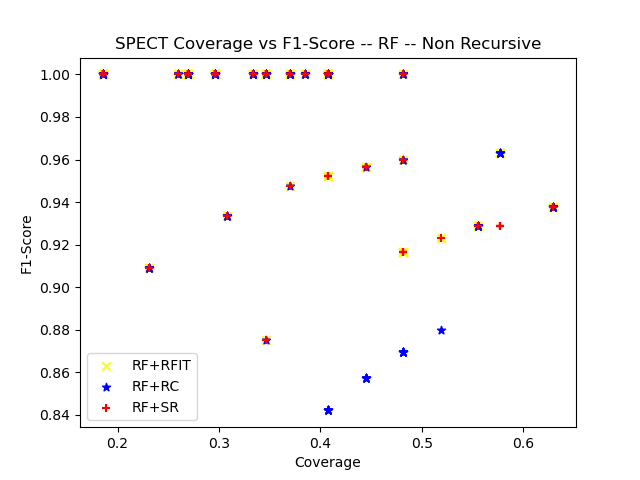

The file beside this chart, header and first rows:
ensemble_criterion, chi_square_percent_point_function, scale_feature_coefficient, min_accuracy_coefficient, min_number_class_per_node, sorting_method, dataset_test_size, dataset_test_categorizable, number_of_rules, cobertura, ensemble_accuracy, ensemble_f1_score, ensemble_precision_score, ensemble_recall, ensemble_roc_auc_score, tree_accuracy, tree_f1_score, tree_precision_score, tree_recall_score, tree_roc_auc_score, RuleFit_accuracy, RuleFit_f1_score, RuleFit_precision_score, RuleFit_recall_score
gini, 0.95, 0.05, 0.95, 5, target_accuracy, 27, 10, 2, 0.3704, 0.9, 0.9474, 0.9, 1.0, 0.5, 0.9, 0.9474, 0.9, 1.0, 0.5, 0.9, 0.9474, 0.9, 1.0
gini, 0.95, 0.05, 0.95, 10, target_accuracy, 27, 9, 1, 0.3333, 1.0, 1.0, 1.0, 1.0, 0.0, 1.0, 1.0, 1.0, 1.0, 0.0, 1.0, 1.0, 1.0, 1.0
gini, 0.95, 0.05, 0.95, 20, target_accuracy, 27, 9, 1, 0.3333, 1.0, 1.0, 1.0, 1.0, 0.0, 1.0, 1.0, 1.0, 1.0, 0.0, 1.0, 1.0, 1.0, 1.0
gini, 0.95, 0.05, 0.95, 25, target_accuracy, 27, 9, 1, 0.3333, 1.0, 1.0, 1.0, 1.0, 0.0, 1.0, 1.0, 1.0, 1.0, 0.0, 1.0, 1.0, 1.0, 1.0
gini, 0.95, 0.05, 0.95, 30, target_accuracy, 27, 9, 1, 0.3333, 1.0, 1.0, 1.0, 1.0, 0.0, 1.0, 1.0, 1.0, 1.0, 0.0, 1.0, 1.0, 1.0, 1.0
gini, 0.95, 0.05, 0.95, 50, target_accuracy, 27, 0, 0, 0.0, nan, 0.0, 0.0, 0.0, 0.0, nan, 0.0, 0.0, 0.0, 0.0, nan, 0.0, 0.0, 0.0
gini, 0.95, 0.05, 0.95, 5, target_accuracy, 27, 5, 1, 0.1852, 1.0, 1.0, 1.0, 1.0, 0.0, 1.0, 1.0, 1.0, 1.0, 0.0, 1.0, 1.0, 1.0, 1.0
gini, 0.95, 0.05, 0.95, 10, target_accuracy, 27, 5, 1, 0.1852, 1.0, 1.0, 1.0, 1.0, 0.0, 1.0, 1.0, 1.0, 1.0, 0.0, 1.0, 1.0, 1.0, 1.0
gini, 0.95, 0.05, 0.95, 20, target_accuracy, 27, 5, 1, 0.1852, 1.0, 1.0, 1.0, 1.0, 0.0, 1.0, 1.0, 1.0, 1.0, 0.0, 1.0, 1.0, 1.0, 1.0
gini, 0.95, 0.05, 0.95, 25, target_accuracy, 27, 5, 1, 0.1852, 1.0, 1.0, 1.0, 1.0, 0.0, 1.0, 1.0, 1.0, 1.0, 0.0, 1.0, 1.0, 1.0, 1.0
gini, 0.95, 0.05, 0.95, 30, target_accuracy, 27, 5, 1, 0.1852, 1.0, 1.0, 1.0, 1.0, 0.0, 1.0, 1.0, 1.0, 1.0, 0.0, 1.0, 1.0, 1.0, 1.0
gini, 0.95, 0.05, 0.95, 50, target_accuracy, 27, 0, 0, 0.0, nan, 0.0, 0.0, 0.0, 0.0, nan, 0.0, 0.0, 0.0, 0.0, nan, 0.0, 0.0, 0.0
gini, 0.95, 0.05, 0.95, 5, target_accuracy, 27, 11, 2, 0.4074, 0.9091, 0.9524, 0.9091, 1.0, 0.5, 0.9091, 0.9524, 0.9091, 1.0, 0.5, 0.9091, 0.9524, 0.9091, 1.0
gini, 0.95, 0.05, 0.95, 10, target_accuracy, 27, 11, 2, 0.4074, 0.9091, 0.9524, 0.9091, 1.0, 0.5, 0.9091, 0.9524, 0.9091, 1.0, 0.5, 0.9091, 0.9524, 0.9091, 1.0
gini, 0.95, 0.05, 0.95, 20, target_accuracy, 27, 11, 2, 0.4074, 0.9091, 0.9524, 0.9091, 1.0, 0.5, 0.9091, 0.9524, 0.9091, 1.0, 0.5, 0.9091, 0.9524, 0.9091, 1.0
gini, 0.95, 0.05, 0.95, 25, target_accuracy, 27, 11, 2, 0.4074, 0.9091, 0.9524, 0.9091, 1.0, 0.5, 0.9091, 0.9524, 0.9091, 1.0, 0.5, 0.9091, 0.9524, 0.9091, 1.0
gini, 0.95, 0.05, 0.95, 30, target_accuracy, 27, 11, 2, 0.4074, 0.9091, 0.9524, 0.9091, 1.0, 0.5, 0.9091, 0.9524, 0.9091, 1.0, 0.5, 0.9091, 0.9524, 0.9091, 1.0
gini, 0.95, 0.05, 0.95, 50, target_accuracy, 27, 11, 1, 0.4074, 0.9091, 0.9524, 0.9091, 1.0, 0.5, 0.9091, 0.9524, 0.9091, 1.0, 0.5, 0.9091, 0.9524, 0.9091, 1.0
gini, 0.95, 0.05, 0.95, 5, target_accuracy, 27, 12, 2, 0.4444, 0.9167, 0.9565, 0.9167, 1.0, 0.5, 0.9167, 0.9565, 0.9167, 1.0, 0.5, 0.9167, 0.9565, 0.9167, 1.0
gini, 0.95, 0.05, 0.95, 10, target_accuracy, 27, 11, 1, 0.4074, 1.0, 1.0, 1.0, 1.0, 0.0, 1.0, 1.0, 1.0, 1.0, 0.0, 1.0, 1.0, 1.0, 1.0
gini, 0.95, 0.05, 0.95, 20, target_accuracy, 27, 11, 1, 0.4074, 1.0, 1.0, 1.0, 1.0, 0.0, 1.0, 1.0, 1.0, 1.0, 0.0, 1.0, 1.0, 1.0, 1.0
gini, 0.95, 0.05, 0.95, 25, target_accuracy, 27, 11, 1, 0.4074, 1.0, 1.0, 1.0, 1.0, 0.0, 1.0, 1.0, 1.0, 1.0, 0.0, 1.0, 1.0, 1.0, 1.0
gini, 0.95, 0.05, 0.95, 30, target_accuracy, 27, 11, 1, 0.4074, 1.0, 1.0, 1.0, 1.0, 0.0, 1.0, 1.0, 1.0, 1.0, 0.0, 1.0, 1.0, 1.0, 1.0
gini, 0.95, 0.05, 0.95, 50, target_accuracy, 27, 0, 0, 0.0, nan, 0.0, 0.0, 0.0, 0.0, nan, 0.0, 0.0, 0.0, 0.0, nan, 0.0, 0.0, 0.0
gini, 0.95, 0.05, 0.95, 5, target_accuracy, 27, 13, 1, 0.4815, 1.0, 1.0, 1.0, 1.0, 0.0, 1.0, 1.0, 1.0, 1.0, 0.0, 1.0, 1.0, 1.0, 1.0
gini, 0.95, 0.05, 0.95, 10, target_accuracy, 27, 13, 1, 0.4815, 1.0, 1.0, 1.0, 1.0, 0.0, 1.0, 1.0, 1.0, 1.0, 0.0, 1.0, 1.0, 1.0, 1.0
gini, 0.95, 0.05, 0.95, 20, target_accuracy, 27, 13, 1, 0.4815, 1.0, 1.0, 1.0, 1.0, 0.0, 1.0, 1.0, 1.0, 1.0, 0.0, 1.0, 1.0, 1.0, 1.0
gini, 0.95, 0.05, 0.95, 25, target_accuracy, 27, 13, 1, 0.4815, 1.0, 1.0, 1.0, 1.0, 0.0, 1.0, 1.0, 1.0, 1.0, 0.0, 1.0, 1.0, 1.0, 1.0
gini, 0.95, 0.05, 0.95, 30, target_accuracy, 27, 0, 0, 0.0, nan, 0.0, 0.0, 0.0, 0.0, nan, 0.0, 0.0, 0.0, 0.0, nan, 0.0, 0.0, 0.0
gini, 0.95, 0.05, 0.95, 50, target_accuracy, 27, 0, 0, 0.0, nan, 0.0, 0.0, 0.0, 0.0, nan, 0.0, 0.0, 0.0, 0.0, nan, 0.0, 0.0, 0.0
gini, 0.95, 0.05, 0.95, 5, target_accuracy, 27, 5, 1, 0.1852, 1.0, 1.0, 1.0, 1.0, 0.0, 1.0, 1.0, 1.0, 1.0, 0.0, 1.0, 1.0, 1.0, 1.0
gini, 0.95, 0.05, 0.95, 10, target_accuracy, 27, 5, 1, 0.1852, 1.0, 1.0, 1.0, 1.0, 0.0, 1.0, 1.0, 1.0, 1.0, 0.0, 1.0, 1.0, 1.0, 1.0
gini, 0.95, 0.05, 0.95, 20, target_accuracy, 27, 5, 1, 0.1852, 1.0, 1.0, 1.0, 1.0, 0.0, 1.0, 1.0, 1.0, 1.0, 0.0, 1.0, 1.0, 1.0, 1.0
gini, 0.95, 0.05, 0.95, 25, target_accuracy, 27, 5, 1, 0.1852, 1.0, 1.0, 1.0, 1.0, 0.0, 1.0, 1.0, 1.0, 1.0, 0.0, 1.0, 1.0, 1.0, 1.0
gini, 0.95, 0.05, 0.95, 30, target_accuracy, 27, 5, 1, 0.1852, 1.0, 1.0, 1.0, 1.0, 0.0, 1.0, 1.0, 1.0, 1.0, 0.0, 1.0, 1.0, 1.0, 1.0
gini, 0.95, 0.05, 0.95, 50, target_accuracy, 27, 0, 0, 0.0, nan, 0.0, 0.0, 0.0, 0.0, nan, 0.0, 0.0, 0.0, 0.0, nan, 0.0, 0.0, 0.0
gini, 0.95, 0.05, 0.95, 5, target_accuracy, 27, 11, 1, 0.4074, 1.0, 1.0, 1.0, 1.0, 0.0, 0.9091, 0.9524, 1.0, 0.9091, 0.0, 1.0, 1.0, 1.0, 1.0
gini, 0.95, 0.05, 0.95, 10, target_accuracy, 27, 11, 1, 0.4074, 1.0, 1.0, 1.0, 1.0, 0.0, 0.9091, 0.9524, 1.0, 0.9091, 0.0, 1.0, 1.0, 1.0, 1.0
gini, 0.95, 0.05, 0.95, 20, target_accuracy, 27, 11, 1, 0.4074, 1.0, 1.0, 1.0, 1.0, 0.0, 0.9091, 0.9524, 1.0, 0.9091, 0.0, 1.0, 1.0, 1.0, 1.0
gini, 0.95, 0.05, 0.95, 25, target_accuracy, 27, 11, 1, 0.4074, 1.0, 1.0, 1.0, 1.0, 0.0, 0.9091, 0.9524, 1.0, 0.9091, 0.0, 1.0, 1.0, 1.0, 1.0
gini, 0.95, 0.05, 0.95, 30, target_accuracy, 27, 11, 1, 0.4074, 1.0, 1.0, 1.0, 1.0, 0.0, 0.9091, 0.9524, 1.0, 0.9091, 0.0, 1.0, 1.0, 1.0, 1.0
gini, 0.95, 0.05, 0.95, 50, target_accuracy, 27, 0, 0, 0.0, nan, 0.0, 0.0, 0.0, 0.0, nan, 0.0, 0.0, 0.0, 0.0, nan, 0.0, 0.0, 0.0
gini, 0.95, 0.05, 0.95, 5, target_accuracy, 26, 7, 1, 0.2692, 1.0, 1.0, 1.0, 1.0, 0.0, 1.0, 1.0, 1.0, 1.0, 0.0, 1.0, 1.0, 1.0, 1.0
gini, 0.95, 0.05, 0.95, 10, target_accuracy, 26, 7, 1, 0.2692, 1.0, 1.0, 1.0, 1.0, 0.0, 1.0, 1.0, 1.0, 1.0, 0.0, 1.0, 1.0, 1.0, 1.0
gini, 0.95, 0.05, 0.95, 20, target_accuracy, 26, 7, 1, 0.2692, 1.0, 1.0, 1.0, 1.0, 0.0, 1.0, 1.0, 1.0, 1.0, 0.0, 1.0, 1.0, 1.0, 1.0
gini, 0.95, 0.05, 0.95, 25, target_accuracy, 26, 7, 1, 0.2692, 1.0, 1.0, 1.0, 1.0, 0.0, 1.0, 1.0, 1.0, 1.0, 0.0, 1.0, 1.0, 1.0, 1.0
gini, 0.95, 0.05, 0.95, 30, target_accuracy, 26, 7, 1, 0.2692, 1.0, 1.0, 1.0, 1.0, 0.0, 1.0, 1.0, 1.0, 1.0, 0.0, 1.0, 1.0, 1.0, 1.0
gini, 0.95, 0.05, 0.95, 50, target_accuracy, 26, 0, 0, 0.0, nan, 0.0, 0.0, 0.0, 0.0, nan, 0.0, 0.0, 0.0, 0.0, nan, 0.0, 0.0, 0.0
gini, 0.95, 0.05, 0.95, 5, target_accuracy, 26, 6, 1, 0.2308, 0.8333, 0.9091, 0.8333, 1.0, 0.5, 0.8333, 0.9091, 0.8333, 1.0, 0.5, 0.8333, 0.9091, 0.8333, 1.0
gini, 0.95, 0.05, 0.95, 10, target_accuracy, 26, 6, 1, 0.2308, 0.8333, 0.9091, 0.8333, 1.0, 0.5, 0.8333, 0.9091, 0.8333, 1.0, 0.5, 0.8333, 0.9091, 0.8333, 1.0
gini, 0.95, 0.05, 0.95, 20, target_accuracy, 26, 6, 1, 0.2308, 0.8333, 0.9091, 0.8333, 1.0, 0.5, 0.8333, 0.9091, 0.8333, 1.0, 0.5, 0.8333, 0.9091, 0.8333, 1.0
gini, 0.95, 0.05, 0.95, 25, target_accuracy, 26, 6, 1, 0.2308, 0.8333, 0.9091, 0.8333, 1.0, 0.5, 0.8333, 0.9091, 0.8333, 1.0, 0.5, 0.8333, 0.9091, 0.8333, 1.0
gini, 0.95, 0.05, 0.95, 30, target_accuracy, 26, 6, 1, 0.2308, 0.8333, 0.9091, 0.8333, 1.0, 0.5, 0.8333, 0.9091, 0.8333, 1.0, 0.5, 0.8333, 0.9091, 0.8333, 1.0
gini, 0.95, 0.05, 0.95, 50, target_accuracy, 26, 0, 0, 0.0, nan, 0.0, 0.0, 0.0, 0.0, nan, 0.0, 0.0, 0.0, 0.0, nan, 0.0, 0.0, 0.0
gini, 0.95, 0.05, 0.95, 5, target_accuracy, 26, 7, 1, 0.2692, 1.0, 1.0, 1.0, 1.0, 0.0, 1.0, 1.0, 1.0, 1.0, 0.0, 1.0, 1.0, 1.0, 1.0
gini, 0.95, 0.05, 0.95, 10, target_accuracy, 26, 7, 1, 0.2692, 1.0, 1.0, 1.0, 1.0, 0.0, 1.0, 1.0, 1.0, 1.0, 0.0, 1.0, 1.0, 1.0, 1.0
gini, 0.95, 0.05, 0.95, 20, target_accuracy, 26, 7, 1, 0.2692, 1.0, 1.0, 1.0, 1.0, 0.0, 1.0, 1.0, 1.0, 1.0, 0.0, 1.0, 1.0, 1.0, 1.0
gini, 0.95, 0.05, 0.95, 25, target_accuracy, 26, 7, 1, 0.2692, 1.0, 1.0, 1.0, 1.0, 0.0, 1.0, 1.0, 1.0, 1.0, 0.0, 1.0, 1.0, 1.0, 1.0
gini, 0.95, 0.05, 0.95, 30, target_accuracy, 26, 7, 1, 0.2692, 1.0, 1.0, 1.0, 1.0, 0.0, 1.0, 1.0, 1.0, 1.0, 0.0, 1.0, 1.0, 1.0, 1.0
gini, 0.95, 0.05, 0.95, 50, target_accuracy, 26, 7, 1, 0.2692, 1.0, 1.0, 1.0, 1.0, 0.0, 1.0, 1.0, 1.0, 1.0, 0.0, 1.0, 1.0, 1.0, 1.0
... 120 more rows
